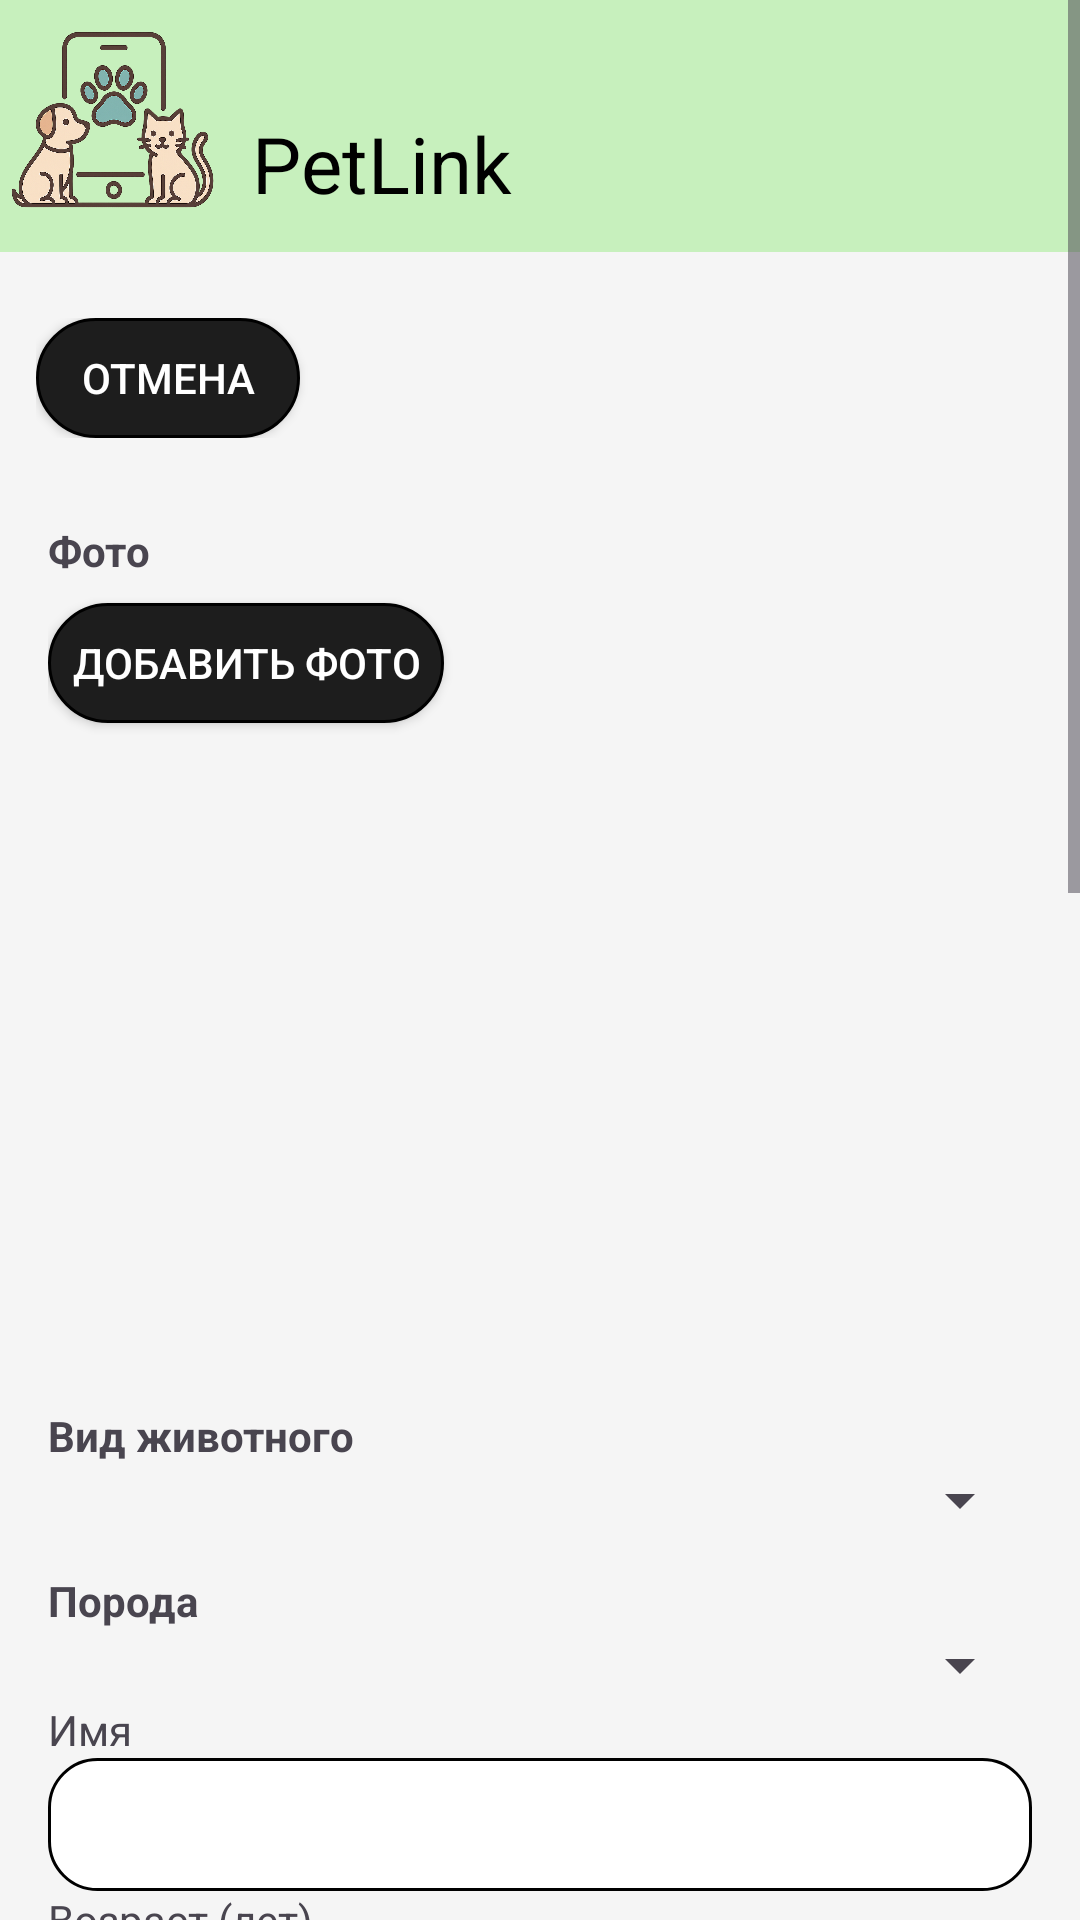

Layout XML and referenced resources for this Android screen:
<!-- AndroidManifest.xml: application theme Theme.PetLink -->
<!-- res/layout/activity_edit_animal.xml -->
<?xml version="1.0" encoding="utf-8"?>
<ScrollView xmlns:android="http://schemas.android.com/apk/res/android"
    xmlns:app="http://schemas.android.com/apk/res-auto"
    android:layout_width="match_parent"
    android:layout_height="match_parent"
    android:background="#F5F5F5">

    <LinearLayout
        android:layout_width="match_parent"
        android:layout_height="wrap_content"
        android:orientation="vertical">

        <include layout="@layout/toolbar" />

        <LinearLayout
            android:id="@+id/topBar"
            android:layout_width="match_parent"
            android:layout_height="wrap_content"
            android:orientation="horizontal"
            android:padding="12dp"
            android:gravity="center_vertical">

            <Button
                android:id="@+id/btnCancel"
                android:layout_width="wrap_content"
                android:layout_height="40dp"
                android:text="Отмена"
                android:background="@drawable/btn_stroke_black"
                android:backgroundTint="@null"
                app:backgroundTint="@null"
                android:textColor="#FFFFFF"
                android:textSize="14sp"/>

            <Space
                android:layout_width="0dp"
                android:layout_height="1dp"
                android:layout_weight="1"/>

            <Button
                android:id="@+id/btnDeleteTop"
                android:layout_width="wrap_content"
                android:layout_height="wrap_content"
                android:text="Удалить"
                android:background="@drawable/btn_stroke_black"
                android:backgroundTint="@null"
                app:backgroundTint="@android:color/holo_red_dark"
                android:textColor="#FFF"
                android:visibility="gone"/>
        </LinearLayout>

        <ProgressBar
            android:id="@+id/progress"
            android:layout_width="wrap_content"
            android:layout_height="wrap_content"
            android:layout_gravity="center"
            android:visibility="gone"/>

        <LinearLayout
            android:layout_width="match_parent"
            android:layout_height="wrap_content"
            android:orientation="vertical"
            android:padding="16dp">

            <TextView
                android:layout_width="wrap_content"
                android:layout_height="wrap_content"
                android:text="Фото"
                android:textStyle="bold" />

            <Button
                android:id="@+id/btnAddPhotos"
                android:layout_width="wrap_content"
                android:layout_height="40dp"
                android:text="Добавить фото"
                android:layout_marginTop="8dp"
                android:background="@drawable/btn_stroke_black"
                android:backgroundTint="@null"
                app:backgroundTint="@null"
                android:textColor="#FFFFFF"
                android:textSize="14sp" />

            <androidx.recyclerview.widget.RecyclerView
                android:id="@+id/recyclerLocalPhotos"
                android:layout_width="match_parent"
                android:layout_height="100dp"
                android:layout_marginTop="8dp"
                android:orientation="horizontal"
                android:overScrollMode="never"/>

            <androidx.recyclerview.widget.RecyclerView
                android:id="@+id/recyclerExistingPhotos"
                android:layout_width="match_parent"
                android:layout_height="100dp"
                android:layout_marginTop="8dp"
                android:orientation="horizontal"
                android:overScrollMode="never"/>

            <TextView
                android:layout_width="wrap_content"
                android:layout_height="wrap_content"
                android:text="Вид животного"
                android:textStyle="bold"
                android:layout_marginTop="12dp"/>
            <Spinner
                android:id="@+id/spinnerSpecies"
                android:layout_width="match_parent"
                android:layout_height="wrap_content"/>

            <TextView
                android:layout_width="wrap_content"
                android:layout_height="wrap_content"
                android:text="Порода"
                android:textStyle="bold"
                android:layout_marginTop="12dp"/>
            <Spinner
                android:id="@+id/spinnerBreed"
                android:layout_width="match_parent"
                android:layout_height="wrap_content"
                android:enabled="false"/>

            <TextView
                android:layout_width="wrap_content"
                android:layout_height="wrap_content"
                android:text="Имя"/>
            <EditText
                android:id="@+id/etName"
                android:layout_width="match_parent"
                android:layout_height="wrap_content"
                android:background="@drawable/edittext_rounded_border"
                android:padding="10dp"/>

            <TextView
                android:layout_width="wrap_content"
                android:layout_height="wrap_content"
                android:text="Возраст (лет)"/>
            <EditText
                android:id="@+id/etAge"
                android:layout_width="match_parent"
                android:layout_height="wrap_content"
                android:inputType="numberDecimal"
                android:background="@drawable/edittext_rounded_border"
                android:padding="10dp"/>

            <TextView
                android:layout_width="wrap_content"
                android:layout_height="wrap_content"
                android:text="Пол"/>
            <RadioGroup
                android:id="@+id/rgGender"
                android:layout_width="wrap_content"
                android:layout_height="wrap_content"
                android:orientation="horizontal">
                <RadioButton
                    android:id="@+id/rbMale"
                    android:layout_width="wrap_content"
                    android:layout_height="wrap_content"
                    android:text="Мужской"
                    android:buttonTint="#C7F0BD"/>
                <RadioButton
                    android:id="@+id/rbFemale"
                    android:layout_width="wrap_content"
                    android:layout_height="wrap_content"
                    android:text="Женский"
                    android:buttonTint="#C7F0BD"/>
            </RadioGroup>

            <TextView
                android:layout_width="wrap_content"
                android:layout_height="wrap_content"
                android:text="Цвет"/>
            <EditText
                android:id="@+id/etColor"
                android:layout_width="match_parent"
                android:layout_height="wrap_content"
                android:background="@drawable/edittext_rounded_border"
                android:padding="10dp"/>

            <TextView
                android:layout_width="wrap_content"
                android:layout_height="wrap_content"
                android:text="Описание"/>
            <EditText
                android:id="@+id/etDescription"
                android:layout_width="match_parent"
                android:layout_height="wrap_content"
                android:minLines="3"
                android:gravity="top|start"
                android:background="@drawable/edittext_rounded_border"
                android:padding="10dp"/>

            <CheckBox
                android:id="@+id/cbFree"
                android:layout_width="wrap_content"
                android:layout_height="wrap_content"
                android:text="Бесплатно"
                android:layout_marginTop="8dp"
                android:buttonTint="#C7F0BD"/>
            <EditText
                android:id="@+id/etPrice"
                android:layout_width="match_parent"
                android:layout_height="wrap_content"
                android:inputType="numberDecimal"
                android:background="@drawable/edittext_rounded_border"
                android:padding="10dp"/>

            <CheckBox
                android:id="@+id/cbSterilized"
                android:layout_width="wrap_content"
                android:layout_height="wrap_content"
                android:text="Стерилизовано"
                android:buttonTint="#C7F0BD"/>
            <CheckBox
                android:id="@+id/cbVaccinations"
                android:layout_width="wrap_content"
                android:layout_height="wrap_content"
                android:text="Есть прививки"
                android:buttonTint="#C7F0BD"/>
            <CheckBox
                android:id="@+id/cbHypoallergenic"
                android:layout_width="wrap_content"
                android:layout_height="wrap_content"
                android:text="Гипоаллергенный"
                android:buttonTint="#C7F0BD"/>
            <CheckBox
                android:id="@+id/cbChildFriendly"
                android:layout_width="wrap_content"
                android:layout_height="wrap_content"
                android:text="Дружелюбен к детям"
                android:buttonTint="#C7F0BD"/>

            <TextView
                android:layout_width="wrap_content"
                android:layout_height="wrap_content"
                android:text="Требования к пространству"/>
            <Spinner
                android:id="@+id/spinnerSpace"
                android:layout_width="match_parent"
                android:layout_height="wrap_content" />

            <Button
                android:id="@+id/btnSave"
                android:layout_width="match_parent"
                android:layout_height="56dp"
                android:layout_marginTop="16dp"
                android:layout_marginBottom="24dp"
                android:background="@drawable/btn_stroke_black"
                android:backgroundTint="@null"
                app:backgroundTint="@null"
                android:text="Сохранить"
                android:textColor="#FFFFFF"
                android:textSize="18sp" />
        </LinearLayout>
    </LinearLayout>
</ScrollView>
<!-- res/layout/toolbar.xml (included above) -->
<LinearLayout android:id="@+id/rvaggk3a39gd"
    android:layout_width="match_parent"
    android:layout_height="wrap_content"
    android:background="#C7F0BD"
    android:paddingTop="10dp"
    android:paddingBottom="0dp"
    android:paddingHorizontal="4dp"
    android:layout_marginBottom="10dp"
    android:orientation="horizontal"
    xmlns:android="http://schemas.android.com/apk/res/android">

    <ImageView
        android:id="@+id/rbg3hto0e0f"
        android:layout_width="68dp"
        android:layout_height="60dp"
        android:layout_marginEnd="12dp"
        android:scaleType="fitXY"
        android:src="@drawable/logo" />

    <TextView
        android:id="@+id/rt8qjc2wc9s"
        android:layout_width="0dp"
        android:layout_height="wrap_content"
        android:layout_marginTop="27dp"
        android:layout_marginBottom="12dp"
        android:layout_weight="1"
        android:fontFamily="sans-serif"
        android:text="PetLink"
        android:textColor="#000000"
        android:textSize="26sp" />

    <ImageView
        android:id="@+id/ivSettings"
        android:layout_width="24dp"
        android:layout_height="24dp"
        android:layout_marginEnd="8dp"
        android:layout_marginTop="24dp"
        android:visibility="gone"
        android:src="@drawable/ic_settings" />
</LinearLayout>
<!-- resources referenced by this layout -->
<resources>
  <!-- drawable btn_stroke_black (drawable) -->
  <shape xmlns:android="http://schemas.android.com/apk/res/android"
      android:shape="rectangle">
      <solid android:color="#1D1D1D" />
      <stroke
          android:width="1dp"
          android:color="#000000" />
      <corners android:radius="20dp" />
      <padding
          android:left="8dp"
          android:top="8dp"
          android:right="8dp"
          android:bottom="8dp" />
  </shape>
  <!-- drawable edittext_rounded_border (drawable) -->
  <?xml version="1.0" encoding="utf-8"?>
  <shape xmlns:android="http://schemas.android.com/apk/res/android"
      android:shape="rectangle">
      <solid android:color="#FFFFFF" />
      <corners android:radius="16dp" />
      <stroke android:width="1dp" android:color="#000000" />
  </shape>
  <!-- drawable ic_settings (drawable) -->
  <?xml version="1.0" encoding="utf-8"?>
  <vector xmlns:android="http://schemas.android.com/apk/res/android"
      android:width="24dp"
      android:height="24dp"
      android:viewportWidth="24"
      android:viewportHeight="24">
      <path
          android:fillColor="#000000"
          android:pathData="M19.14,12.94c0.04,-0.3 0.06,-0.61 0.06,-0.94 0,-0.32 -0.02,-0.64 -0.07,-0.94l2.03,-1.58c0.18,-0.14 0.23,-0.41 0.12,-0.61l-1.92,-3.32c-0.11,-0.2 -0.36,-0.28 -0.57,-0.22l-2.39,0.96c-0.5,-0.38 -1.03,-0.7 -1.62,-0.94L14.5,2.5c-0.04,-0.22 -0.23,-0.38 -0.46,-0.38h-3.08c-0.23,0 -0.42,0.16 -0.46,0.38L10.1,5.35C9.51,5.59 8.97,5.92 8.47,6.29L6.08,5.33c-0.21,-0.08 -0.46,0.02 -0.57,0.22L3.59,8.87C3.48,9.07 3.53,9.34 3.71,9.48l2.03,1.58C5.69,11.36 5.67,11.68 5.67,12c0,0.32 0.02,0.64 0.07,0.94l-2.03,1.58c-0.18,0.14 -0.23,0.41 -0.12,0.61l1.92,3.32c0.11,0.2 0.36,0.28 0.57,0.22l2.39,-0.96c0.5,0.38 1.03,0.7 1.62,0.94l0.36,2.85c0.04,0.22 0.23,0.38 0.46,0.38h3.08c0.23,0 0.42,-0.16 0.46,-0.38l0.36,-2.85c0.59,-0.24 1.13,-0.56 1.62,-0.94l2.39,0.96c0.21,0.08 0.46,-0.02 0.57,-0.22l1.92,-3.32c0.11,-0.2 0.06,-0.46 -0.12,-0.61l-2.03,-1.58zM12,15.5c-1.93,0 -3.5,-1.57 -3.5,-3.5s1.57,-3.5 3.5,-3.5 3.5,1.57 3.5,3.5 -1.57,3.5 -3.5,3.5z" />
  </vector>
  <!-- drawable logo: png bitmap (drawable, 474162 bytes) -->
  <style name="Theme.PetLink" parent="Base.Theme.PetLink" />
  <style name="Base.Theme.PetLink" parent="Theme.Material3.DayNight.NoActionBar">
          
          
      </style>
</resources>
